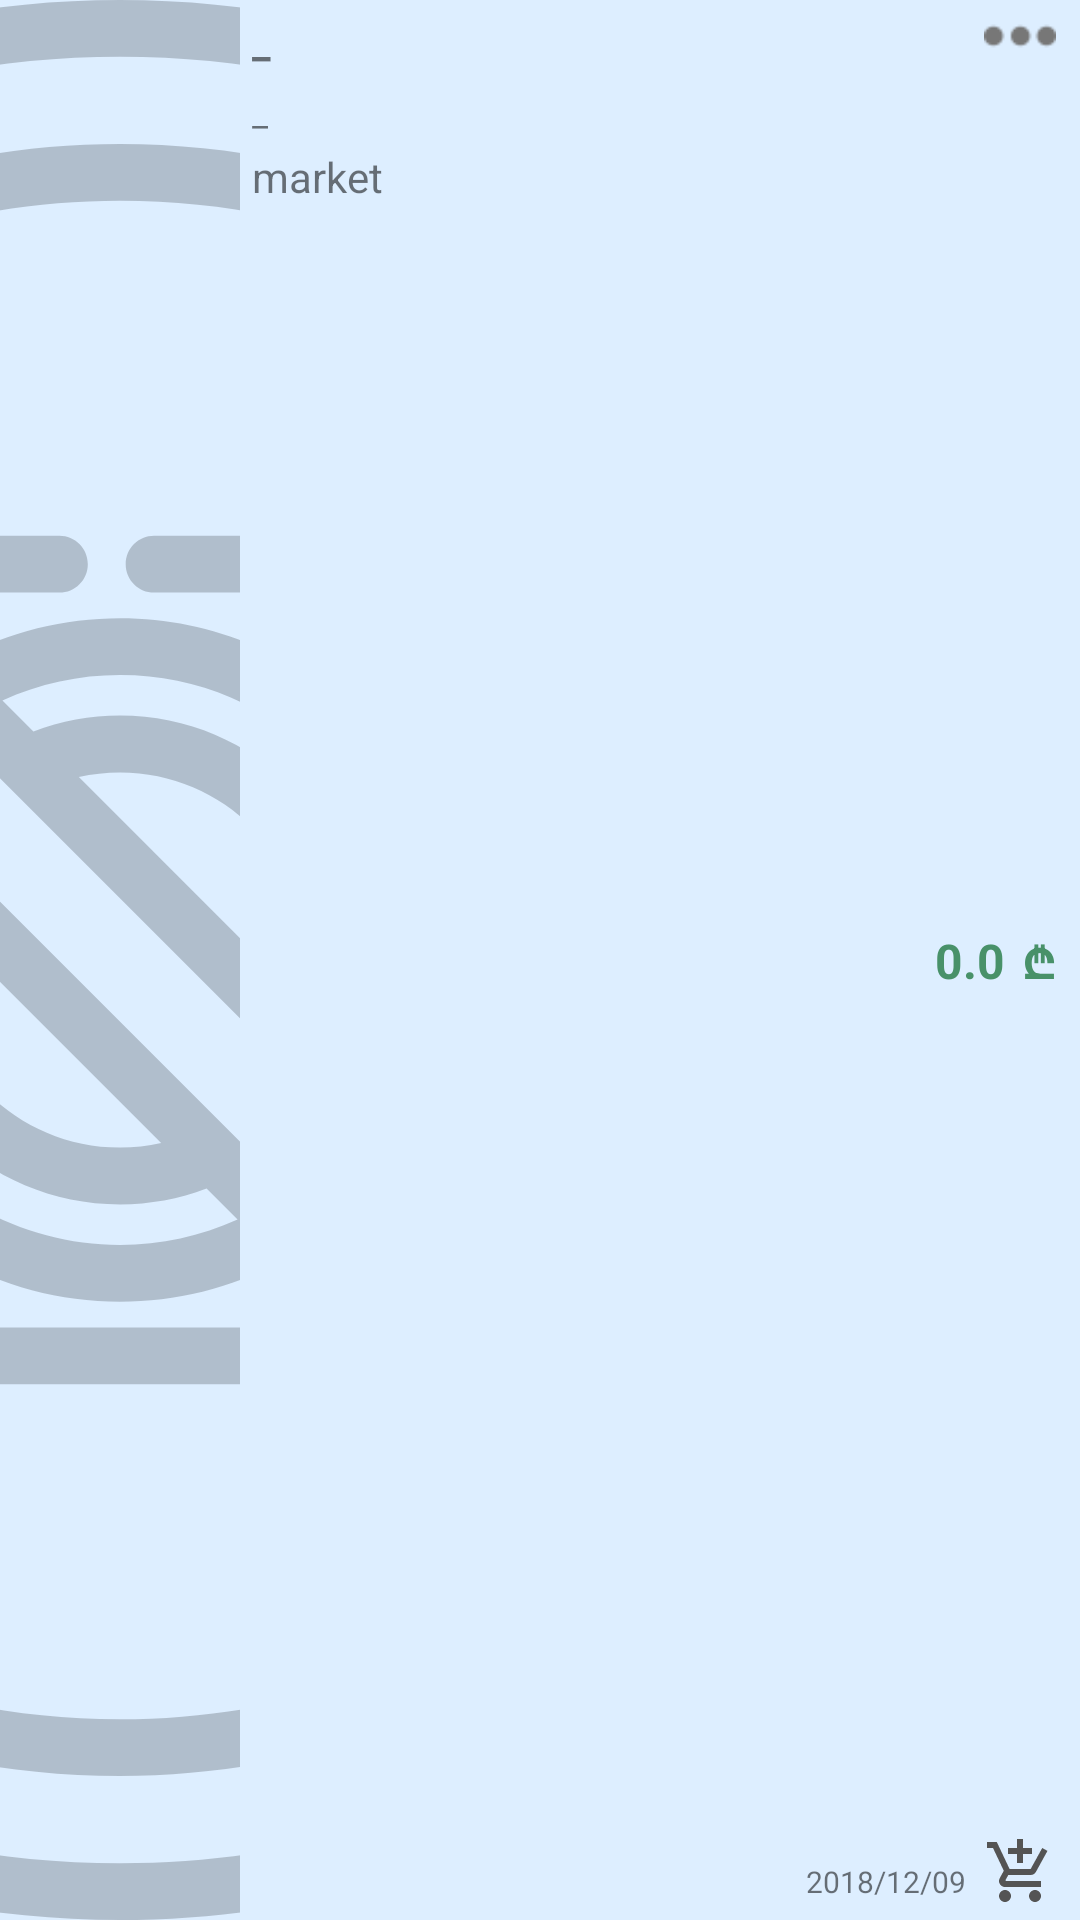

Reconstruct the res/layout file that produces this screen, plus the resources it refers to.
<!-- AndroidManifest.xml: application theme AppTheme -->
<!-- res/layout/real_product_row.xml -->
<?xml version="1.0" encoding="utf-8"?>
<androidx.constraintlayout.widget.ConstraintLayout
    xmlns:android="http://schemas.android.com/apk/res/android"
    xmlns:app="http://schemas.android.com/apk/res-auto"
    android:layout_width="match_parent"
    android:layout_height="wrap_content"
    android:layout_margin="6dp"
    android:background="#ddeeff"
    android:elevation="4dp"
    android:minHeight="80dp">

    <androidx.appcompat.widget.AppCompatImageView
        android:id="@+id/img_real_prod"
        android:layout_width="80dp"
        android:layout_height="0dp"
        android:scaleType="centerCrop"
        android:src="@drawable/ic_no_image"
        app:layout_constraintBottom_toBottomOf="parent"
        app:layout_constraintStart_toStartOf="parent"
        app:layout_constraintTop_toTopOf="parent" />

    <TextView
        android:id="@+id/tv_prod_name"
        android:layout_width="0dp"
        android:layout_height="wrap_content"
        android:layout_marginStart="4dp"
        android:layout_marginTop="4dp"
        android:layout_marginEnd="8dp"
        android:text="_"
        android:textSize="14sp"
        android:textStyle="bold"
        app:layout_constraintEnd_toStartOf="@+id/img_open_bs"
        app:layout_constraintStart_toEndOf="@id/img_real_prod"
        app:layout_constraintTop_toTopOf="parent" />

    <TextView
        android:id="@+id/tv_prod_params"
        android:layout_width="wrap_content"
        android:layout_height="wrap_content"
        android:layout_marginStart="4dp"
        android:layout_marginTop="6dp"
        android:text="_"
        android:textSize="12sp"
        app:layout_constraintStart_toEndOf="@id/img_real_prod"
        app:layout_constraintTop_toBottomOf="@id/tv_prod_name" />

    <TextView
        android:id="@+id/tv_lari_sign"
        android:layout_width="wrap_content"
        android:layout_height="wrap_content"
        android:layout_marginEnd="8dp"
        android:textColor="@color/dark_green"
        android:textSize="16sp"
        android:textStyle="bold"
        android:text="₾"
        app:layout_constraintEnd_toEndOf="parent"
        app:layout_constraintTop_toTopOf="@id/tv_prod_price"/>

    <TextView
        android:id="@+id/tv_prod_price"
        android:layout_width="wrap_content"
        android:layout_height="wrap_content"
        android:layout_margin="6dp"
        android:text="0.0"
        android:textColor="@color/dark_green"
        android:textSize="16sp"
        android:textStyle="bold"
        app:layout_constraintBottom_toBottomOf="parent"
        app:layout_constraintEnd_toStartOf="@id/tv_lari_sign"
        app:layout_constraintTop_toTopOf="parent" />

    <TextView
        android:id="@+id/tv_rproduct_date"
        android:layout_width="wrap_content"
        android:layout_height="wrap_content"
        android:layout_marginEnd="6dp"
        android:layout_marginBottom="6dp"
        android:text="2018/12/09"
        android:textSize="10sp"
        app:layout_constraintBottom_toBottomOf="parent"
        app:layout_constraintEnd_toStartOf="@id/img_add_btn" />

    <TextView
        android:id="@+id/tv_market_name"
        android:layout_width="wrap_content"
        android:layout_height="wrap_content"
        android:layout_margin="4dp"
        android:paddingBottom="4dp"
        android:text="market"
        app:layout_constraintStart_toEndOf="@id/img_real_prod"
        app:layout_constraintTop_toBottomOf="@id/tv_prod_params" />

    <ImageView
        android:id="@+id/img_add_btn"
        app:layout_constraintEnd_toEndOf="parent"
        app:layout_constraintBottom_toBottomOf="parent"
        android:src="@drawable/ic_add_shopping_24dp"
        android:layout_marginEnd="8dp"
        android:layout_marginBottom="4dp"
        android:layout_width="@dimen/mini_icon_size"
        android:layout_height="@dimen/mini_icon_size" />

    <ImageView
        android:id="@+id/img_open_bs"
        android:src="@drawable/three_dots_menu"
        android:layout_marginEnd="8dp"
        android:tint="#777"
        app:layout_constraintTop_toTopOf="parent"
        app:layout_constraintEnd_toEndOf="parent"
        android:layout_width="@dimen/mini_icon_size"
        android:layout_height="@dimen/mini_icon_size" />


</androidx.constraintlayout.widget.ConstraintLayout>
<!-- resources referenced by this layout -->
<resources>
  <color name="dark_green">#489169</color>
  <dimen name="mini_icon_size">24dp</dimen>
  <!-- drawable ic_add_shopping_24dp (drawable) -->
  <vector android:height="24dp" android:tint="#545454"
      android:viewportHeight="24.0" android:viewportWidth="24.0"
      android:width="24dp" xmlns:android="http://schemas.android.com/apk/res/android">
      <path android:fillColor="#FF000000" android:pathData="M11,9h2L13,6h3L16,4h-3L13,1h-2v3L8,4v2h3v3zM7,18c-1.1,0 -1.99,0.9 -1.99,2S5.9,22 7,22s2,-0.9 2,-2 -0.9,-2 -2,-2zM17,18c-1.1,0 -1.99,0.9 -1.99,2s0.89,2 1.99,2 2,-0.9 2,-2 -0.9,-2 -2,-2zM7.17,14.75l0.03,-0.12 0.9,-1.63h7.45c0.75,0 1.41,-0.41 1.75,-1.03l3.86,-7.01L19.42,4h-0.01l-1.1,2 -2.76,5L8.53,11l-0.13,-0.27L6.16,6l-0.95,-2 -0.94,-2L1,2v2h2l3.6,7.59 -1.35,2.45c-0.16,0.28 -0.25,0.61 -0.25,0.96 0,1.1 0.9,2 2,2h12v-2L7.42,15c-0.13,0 -0.25,-0.11 -0.25,-0.25z"/>
  </vector>
  <!-- drawable ic_no_image: vector/xml drawable (drawable, 5121 chars, omitted) -->
  <!-- drawable three_dots_menu: png bitmap (drawable, 551 bytes) -->
  <style name="AppTheme" parent="Theme.MaterialComponents.Light.NoActionBar">
          
          <item name="colorPrimary">@color/colorPrimary</item>
          <item name="colorPrimaryDark">@color/colorPrimaryDark</item>
          <item name="colorAccent">@color/colorAccent</item>
      </style>
  <color name="colorPrimary">#008577</color>
  <color name="colorPrimaryDark">#00574B</color>
  <color name="colorAccent">#D81B60</color>
</resources>
